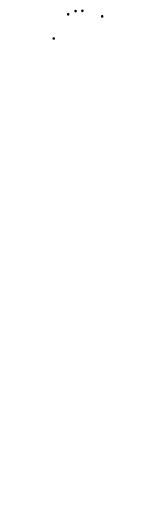
t = 0.00 s
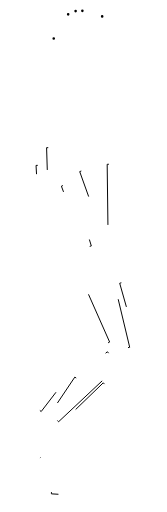
t = 2.63 s
t = 4.75 s: frame unchanged from t = 0.00 s, image omitted
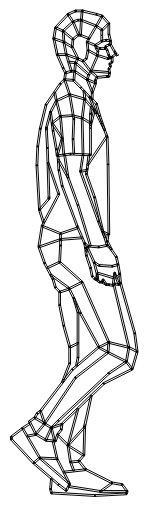
t = 6.88 s
t = 9.00 s: frame unchanged from t = 6.88 s, image omitted
t = 10.00 s: frame unchanged from t = 6.88 s, image omitted

The animated SVG that drew these frames (rendered in a browser with its animation timeline set to each time). Animation: 2 SMIL elements (animate=2); frames cover the first 10.00 s.

<svg xmlns="http://www.w3.org/2000/svg" width="100" height="290" viewBox="0 0 300 920" >

 
	 <g  transform="scale(5.85) ">	
     
          	 
       <path class="path" fill="none" stroke-width="0.3" stroke ="black" stroke-dasharray= "200" stroke-dashoffset="200"

d="M14.036 39.847l-.062-.54.513-.06-.006.72zm.205-.58l-.267.04a.269.269 0 0 1 .226-.298c.143 0 .266.1.287.239zm.246 0l.328 6.067-.513.04-.328-6.086zm.082 6.087l.246-.02c.02.14-.103.26-.226.28a.285.285 0 0 1-.287-.24zm.246 0l.491 15.663h-.512l-.492-15.663zm.246 15.663h.245c.02.14-.102.26-.245.26a.268.268 0 0 1-.267-.26zm-.267 0v-.459l.465-.147.047.606z


M11.865 64.342l2.947-3.456.37.352-2.946 3.456zM35.542 85.18l1.03-1.013.372.372-1.03 1.035zM29.917 83.587l5.13 1.532-.164.517-5.11-1.552zM33.131 41.828l-6.017 9.064-.433-.29 6.018-9.085zM16.234 37.668l3.07 4.615-.433.31-3.07-4.635zm2.864 4.78l.206-.165a.286.286 0 0 1-.062.372c-.123.083-.288.062-.37-.062zm.247.063l-1.545 5.4-.495-.144 1.546-5.401zM27.094 22.707l.783-.766.35.373-.762.765zM33.44 72.04l-.267 2.07-.516-.083.268-2.049zm-.515 2.028l.248.042c-.021.145-.145.248-.289.227a.277.277 0 0 1-.227-.31zm.227-.124l1.278 2.566-.474.248-1.278-2.566zM39.52 106.971l-6.141-1.531.103-.518 6.161 1.532zm-6.1-1.8l-.041.269a.297.297 0 0 1-.206-.331c.04-.145.185-.228.309-.187zm-.227.124l-8.201-18.52.474-.229 8.201 18.521zM25.24 86.67l-.247.103c-.042-.124 0-.29.144-.352.124-.062.288 0 .33.124zm.103.227l-4.08 2.07-.227-.476 4.08-2.07zM33.296 108.026l5.626 2.835-.227.476-5.625-2.835z


M39.684 106.474l2.556 1.283-.227.497-2.555-1.304zM20.705 136.997l-3.338-3.352.371-.372 3.318 3.331zM21.893 141.772l1.017 2.774-.477.19-1.038-2.752z


M21.385 141.985l-.762-5.132.515-.083.763 5.132zm-.494-5.174l-.268.042c-.02-.166.082-.29.227-.31.144-.022.268.082.288.227zm-.247-.083l3.07-11.319.495.145-3.07 11.32zM34.594 148.586l-3.585 2.586-.289-.455 3.586-2.566z


M39.066 151.214h-8.263v-.538h8.263zm-8.263-.27v.27c-.144 0-.247-.124-.247-.27 0-.144.103-.268.247-.268zm-.041.27l-9.789-1.531.062-.539 9.809 1.532zM13.843 129.9l2.061 1.282-.268.456-2.06-1.283z


M16.543 135.59l-1.03-4.118.494-.124 1.03 4.097zm-.783-4.18l-.247.062a.266.266 0 0 1 .185-.331.248.248 0 0 1 .31.207zm-.083-.269l3.07-1.014.166.497-3.07 1.034zM30.473 106.495l2.823 1.531-.247.476-2.823-1.552zm2.7 1.759l.123-.228c.124.062.165.228.103.352a.254.254 0 0 1-.35.124zm.164.228l-9.994 7.698-.309-.414 9.974-7.719zm-10.092 7.413l.098.285c-.103.103-.268.082-.37-.042-.083-.124-.063-.29.061-.372zm.16.223l-9.48 14.154-.432-.31 9.48-14.134zm-9.685 14.01l.206.144a.242.242 0 0 1-.35.062.27.27 0 0 1-.083-.372zm.185.165l-2.802 3.352-.392-.352 2.803-3.352zm-3.008 3.166l.206.186a.282.282 0 0 1-.371.02c-.103-.103-.124-.268-.02-.372zm.04.269l-2.554.517-.103-.538 2.575-.517zM10.217 142.005l1.792-1.552.33.414-1.793 1.531zm1.957-1.345l-.165-.207a.264.264 0 1 1 .33.414zm.02-.269l5.38.27-.021.516-5.379-.248z


M7.146 131.43l5.337 9.168-.453.27-5.317-9.168zm5.11 9.292l.227-.124c.083.124.042.29-.082.352a.268.268 0 0 1-.371-.083zm.165-.186l9.15 7.884-.35.414-9.13-7.905zM30.246 106.474l3.07-1.53.228.475-3.07 1.531zm3.174-1.303l-.103-.228a.254.254 0 0 1 .35.124c.062.124 0 .29-.123.352zm.268.02l-.248 3.084-.535-.042.268-3.083zM13.74 135.156l1.793-3.87.474.228-1.793 3.87zm2.02-3.746l-.227-.124c.062-.124.206-.186.35-.124.124.062.186.227.124.352zm-.186-.186l2.061-2.07.35.373-2.04 2.07zm2.246-1.883l-.185-.186a.26.26 0 0 1 .37 0 .285.285 0 0 1-.02.372zm-.185-.186l15.62-14.652.35.394-15.62 14.65zM33.42 114.69l-.165-.187a.26.26 0 0 1 .371 0c.082.125.082.29-.02.394zm-.124-.228l5.358-3.6.289.455-5.379 3.6zm5.502-3.373l-.144-.228a.268.268 0 0 1 .371.083.27.27 0 0 1-.082.373zm.206-.165l1.793 2.317-.391.331-1.793-2.317zM10.773 128.078l3.07 1.8-.268.477-3.07-1.8zm2.947 2.05l.123-.25a.298.298 0 0 1 .103.373c-.082.124-.226.166-.37.104zm-.248.082l-1.277-3.87.494-.165 1.278 3.849zM25.61 140.122l-4.863-3.083.268-.455 4.863 3.083zm-4.72-3.31l-.143.227a.27.27 0 0 1-.083-.373c.083-.124.227-.165.35-.083zm-.205-.187l5.131-5.65.37.352-5.11 5.65zM19.572 144.757l6.76-.765.061.538-6.76.766zM21.633 141.674l2.555-.248.041.538-2.555.248z


M16.048 147.054l-.268 3.104-.515-.04.268-3.105zm-.515 3.084l.247.02c0 .145-.123.249-.267.249a.29.29 0 0 1-.248-.29zm.247-.062l.268 1.303-.515.104-.268-1.304zm0 1.345l.268-.042a.274.274 0 0 1-.206.31c-.144.021-.288-.061-.309-.206zm.021-.27l13.291.787-.02.538-13.292-.786zm13.247 1.023l.044-.236c.145 0 .268.124.248.27a.26.26 0 0 1-.268.268zm.024-.236l9.726-.517.02.538-9.726.517zm9.726-.248v-.27c.145 0 .268.104.268.25a.29.29 0 0 1-.247.289zm-.247-.083l.268-.786.494.165-.267.787zm.515-.703l-.247-.083c.041-.145.185-.207.33-.166.123.042.206.207.164.331zm-.206.165L37.315 149l.412-.31 1.545 2.07zm-1.115-2.055l-.43-.014c-.083-.124-.062-.29.061-.373a.242.242 0 0 1 .35.062zm-.266.09l-3.07-.518.082-.517 3.07.517zm-3.029-.787l-.041.269c-.144-.02-.227-.166-.206-.31.02-.145.165-.228.288-.207zm-.103.248l-8.18-4.139.226-.475 8.18 4.138zm-8.078-4.387l-.103.248a.256.256 0 0 1-.123-.351.254.254 0 0 1 .35-.124zm-.206.186l-2.04-2.586.412-.352 2.04 2.587zm-1.834-2.752l-.206.166c-.082-.124-.062-.29.041-.373.103-.103.268-.083.371.02zm-.206-.186l1.546-1.8.391.351-1.545 1.8zm1.731-1.635l-.185-.165c.082-.125.247-.125.37-.042.104.104.104.27.021.393zm-.247 0l.247-8.795.515.021-.247 8.774zm.515-8.795h-.268c0-.145.281-.628.425-.628.144.02.11.504.09.649zm-.403.25l2.196-9.872.494.124-2.04 9.56zM8.692 129.382l1.792-1.283.31.435L9 129.817zm1.957-1.076l-.165-.207c.124-.083.289-.062.371.062.083.124.062.29-.061.373zm-.226-.124l.762-1.304.453.27-.783 1.303zm.989-1.159l-.227-.145c.082-.124.247-.165.35-.083.124.063.165.228.103.352zm-.165-.228l1.03-.765.31.434-1.031.766zm1.085-.448l-.055-.317c.124-.083.289-.062.371.062.083.103.062.269-.062.372zm-.096-.276l9.726-12.664.413.33-9.727 12.665zm9.933-12.499l-.207-.165c.083-.124.248-.145.371-.042.103.083.124.249.042.373zm-.165-.207l8.18-6.973.33.393-8.18 6.994zm8.345-6.766l-.164-.207c.123-.104.288-.083.37.02.083.124.083.29-.04.373zm-.226.124l-5.626-10.347.453-.27 5.626 10.348zm-5.4-10.471l-.226.124a.298.298 0 0 1 .103-.373c.124-.062.289-.02.35.104zm-.226.103l-2.06-4.656.473-.207 2.061 4.636zm-1.813-4.76l-.248.104c-.061-.124 0-.29.124-.352.144-.062.289 0 .35.145zm-.248.125l-1.524-3.104.453-.248 1.545 3.104zm-1.298-3.228l-.226.124c-.062-.145-.021-.29.103-.373a.265.265 0 0 1 .35.125zm-.144.207l-5.646-4.14.309-.434 5.625 4.14z


M9.174 129.18l2.069 4.036-.46.26-2.069-4.035zm1.839 4.166l.23-.13c.062.13.02.304-.105.369-.125.087-.292.022-.355-.109zm.125-.239l3.114 1.888-.251.478-3.114-1.888zm2.988 2.127l.126-.239c.125.065.188.239.104.37a.233.233 0 0 1-.355.108zm.021-.282l2.863.282-.042.542-2.863-.26zm2.842.564l.021-.282c.146 0 .251.152.23.304 0 .152-.125.26-.272.238zm-.25-.109l.773-2.148.501.196-.773 2.148zm.98-1.972l-.207-.176a.285.285 0 0 1 .355-.173.315.315 0 0 1 .146.369zm-.165-.262l1.044-1.346.418.347-1.045 1.346zM18.807 132l-.209-.174c.084-.13.251-.13.377-.043.104.087.125.282.041.39zm-.271-.043l.271-1.888.523.087-.272 1.887z


M16.522 135.383l1.278 5.588-.495.124-1.277-5.588zm1.03 5.65l.248-.062a.266.266 0 0 1-.186.33c-.144.021-.288-.061-.309-.206zm.227-.125l3.854 7.636-.474.228-3.833-7.615zm3.627 7.74l.227-.104c.062.125 0 .29-.124.352a.254.254 0 0 1-.35-.124zm.227.124l-1.03 2.028-.454-.228 1.01-2.028zm-1.235 1.814l.204.214a.254.254 0 0 1-.35.124c-.124-.062-.185-.227-.103-.352zm-.187.317l-2.308-1.78.33-.434 2.287 1.78zm-2.143-1.986l-.165.207c-.103-.083-.124-.249-.041-.373.082-.124.247-.145.37-.062zm-.165.207l-7.686-6.622.33-.393 7.686 6.6zm-7.522-6.808l-.164.186c-.103-.083-.124-.248-.021-.373a.236.236 0 0 1 .35-.02zm-.185.186l-6.903-7.367.37-.373 6.904 7.367zm-6.718-7.553l-.185.186a.289.289 0 0 1 0-.393.282.282 0 0 1 .37.02zm-.268 0v-.766h.515v.766zm.268-.766H3.21c0-.145.124-.269.268-.269.144 0 .247.124.247.27zm-.165-.207l3.339-2.545.309.434-3.339 2.525zm3.483-2.338l-.144-.207a.242.242 0 0 1 .35.062c.103.103.062.269-.041.372zm-.144-.228l2.308-1.51.288.434-2.308 1.531zM38.551 111.048l.762-4.367.516.083-.763 4.366zm1.03-4.325l-.268-.042c.042-.145.165-.248.31-.227.144.02.226.165.206.31zm-.268.062l-4.595-19.287.495-.124 4.616 19.287zM21.282 106.474l2.556-1.283.226.476-2.555 1.283zM18.253 89.506l3.07-1.035.145.517-3.07 1.014z


M23.199 112.372l.494-2.566.516.104-.516 2.566zm.762-2.504l-.268-.062a.273.273 0 0 1 .31-.207.274.274 0 0 1 .206.31zm-.268 0v-4.615h.516v4.615zm0-4.615v-9.229h.516v9.23zm.268-9.229h-.268c0-.145.124-.269.268-.269.145 0 .248.124.248.27zm-.247.083l-1.278-4.366.495-.145 1.278 4.345zM37.273 86.857l4.348 15.417-.494.144-4.369-15.416zm4.101 15.5l.247-.083a.266.266 0 0 1-.185.33c-.144.042-.289-.04-.31-.186zm.247-.042l.763 5.65-.515.082-.763-5.67zm.516 5.69l.247-.04c.02.144-.062.289-.206.31a.276.276 0 0 1-.31-.228zm.247.084l-1.546 5.4-.494-.165 1.545-5.401zm-1.793 5.318l.247.083c-.02.124-.164.206-.309.165a.266.266 0 0 1-.185-.331zm.124.227l-8.717 4.387-.227-.476 8.717-4.387zm-8.82 4.14l.103.247c-.124.063-.268 0-.33-.124-.062-.145-.02-.29.103-.352zm.185.206l-13.064 12.582-.35-.373 13.044-12.602zM18.83 71.75v3.601h-.515v-3.6zm-.247 3.601h.247c0 .145-.103.27-.247.27a.273.273 0 0 1-.268-.27zm.247.02l-.247 5.133-.515-.02.247-5.153zm-.515 5.133h.268c0 .145-.124.269-.268.248-.144 0-.268-.124-.247-.269zm.186-.207l6.903 6.167-.33.393-6.924-6.167z


M14.38 82.056l3.832-1.8.227.476-3.854 1.8zM11.844 75.62l6.657-2.317.164.496-6.656 2.318zm6.739-2.07l-.082-.247c.123-.042.288.02.33.165a.271.271 0 0 1-.166.331zm-.02-.268l6.655-.517.042.538-6.656.517zM13.04 69.185l5.646 2.317-.206.497-5.626-2.318zm5.543 2.566l.103-.249a.296.296 0 0 1 .144.352c-.062.124-.206.207-.35.145zm-.082-.249l5.378-1.8.165.497-5.379 1.8z


M18.85 117.442l2.309-5.898.474.207-2.308 5.898zm2.556-5.794l-.247-.104c.041-.124.206-.207.33-.145.144.063.206.207.144.352zm-.268 0v-5.132h.515v5.132zm.268-5.132h-.268c0-.145.124-.27.268-.27.124 0 .247.125.247.27zm-.268.083l-1.793-6.415.516-.145 1.792 6.415zm-1.525-6.478l-.268.063c-.04-.125.042-.29.186-.332.144-.02.288.042.33.187zm-.268.042l-1.277-6.394.515-.104 1.278 6.394zm-1.075-6.187l-.202-.207c-.02-.145.062-.29.206-.31.144-.042.268.061.309.206zm-.202-.27V89.61h.515v4.098zm.247-4.097h-.247c0-.145.103-.269.247-.269.144 0 .268.124.268.27zm-.165.186l-1.298-1.283.37-.372 1.279 1.283zm-1.113-1.469l-.185.186c-.103-.082-.103-.269 0-.372a.26.26 0 0 1 .37 0zm-.247.083l-.762-2.566.494-.145.763 2.545zm-.5-2.538l-.262-.028a.272.272 0 0 1 .165-.331.264.264 0 0 1 .33.186zm-.242.034l-2.555-4.884.453-.248 2.556 4.863zm-2.328-5.008l-.227.124c-.082-.124-.02-.29.103-.351.124-.083.289-.021.35.103zm-.248.104l-1.792-5.132.494-.187 1.793 5.132zm-1.545-5.215l-.247.083a.286.286 0 0 1 .164-.352c.124-.042.268.041.33.165zm-.268-.062l1.03-6.395.516.083-1.03 6.415zm1.278-6.353l-.248-.042c.021-.144.165-.248.289-.227.144.02.247.165.227.31zm-.227-.124l5.131-9.747.453.27-5.11 9.725zm5.584-9.478l-.453-.269c.062-.124.227-.166.35-.103.124.062.165.227.103.372zm-.474-.041l-3.317-9.747.406-.345 3.406 9.905zM20.664 54.658l-3.029-5.546.453-.27 3.03 5.547zM24.477 52.713l.762-5.174.515.083-.824 5.132z



M26.681 52.61l-1.916.289-.082-.538 1.937-.29zm-1.957.02l.041.269c-.144.02-.268-.083-.288-.228-.021-.145.061-.29.206-.31zm.247-.104l5.502 15.355-.494.186-5.502-15.355zm5.255 15.438l.247-.083c.041.145-.02.29-.165.331-.123.062-.288-.02-.33-.145zm.247-.083l1.917 4.904-.474.207-1.937-4.925zM20.108 47.54l1.03 6.952-.515.083-1.03-6.953zm.783 6.994l.247-.042a.258.258 0 0 1-.206.29c-.144.02-.288-.062-.309-.207zm.247-.104l3.07 8.484-.494.187-3.07-8.485z


M27.547 75.682L23.668 62.93l.54-.014 3.833 12.623z



M32.967 75.62l-2.556.518-.103-.538 2.556-.518zm-2.505.226l-.05.292a.274.274 0 1 1-.103-.538zm-.133.292l-3.318-.27.041-.517 3.318.249zM34.45 87.664l.515-3.87.516.083-.516 3.849zm.763-3.828l-.248-.042c.021-.145.145-.248.289-.227.144.02.247.165.227.31zm.247-.083l1.278 3.6-.474.166-1.278-3.6zM31.133 86.588l.267-.786.474.186-.247.765zm.499-.624l-.232-.162a.27.27 0 0 1 .33-.166c.124.062.206.207.144.352zm.222-.225l1.03 1.552-.433.29-1.03-1.531zM29.134 80.421l.968 3.647-.515.182-.948-3.67z



M29.34 85.822l.247-1.635.515.083-.247 1.635zm.515-1.593l-.268-.042a.276.276 0 0 1 .31-.227c.123.02.226.165.205.31zm.247-.042l.247 2.05-.515.082-.247-2.07zM27.114 75.972l2.02 4.45-.474.227-2.02-4.45zm1.793 4.573l.227-.124c.061.145 0 .29-.124.352a.254.254 0 0 1-.35-.124zm.124-.227l1.525.993-.268.455-1.525-.993zm1.38 1.22l.145-.227a.27.27 0 0 1 .082.373c-.082.124-.227.144-.35.082zm.02-.268l4.06.248-.04.538-4.04-.248zm4.04.517l.02-.269c.145 0 .248.124.248.269-.02.166-.145.269-.289.269zm-.062-.269l1.772-.497.124.518-1.772.496z



M26.043 74.379l1.174 1.138-.35.393-1.175-1.159zm.989 1.324l.185-.186a.263.263 0 0 1 0 .372.236.236 0 0 1-.35.021zm.247.104l-.622 1.7-.45-.355.598-1.532z



M18.068 47.829l.268 4.366-.536.042-.247-4.387zm0 4.387l.268-.02a.29.29 0 0 1-.248.289.29.29 0 0 1-.288-.248zm.247-.062l1.03 4.883-.515.125-1.01-4.905zm.783 4.946l.247-.063c.021.145-.061.29-.206.31-.144.042-.268-.061-.309-.185zm.227-.104L23.94 69.35l-.474.186-4.616-12.354zm4.368 12.437l.248-.083c.062.124-.02.29-.145.331a.243.243 0 0 1-.33-.145zm.248-.104l2.308 5.401-.474.207-2.308-5.4zM26 74.834l.248-.104c.04.145 0 .29-.145.352a.236.236 0 0 1-.33-.145zm.268-.041l.248 1.283-.516.103-.247-1.283zm0 1.324l.248-.041a.274.274 0 0 1-.206.31.273.273 0 0 1-.31-.207zm.248-.02l.267 2.317-.535.062L26 76.158zm0 2.338l.267-.021a.29.29 0 0 1-.247.29c-.144.02-.268-.083-.288-.228zm.247-.083L28.04 82.2l-.494.186-1.278-3.87zm1.014 3.841l.263.008a.286.286 0 0 1-.164.351c-.124.042-.289-.041-.33-.165zm.263.05l.516 2.565-.495.104-.515-2.566zm.284 2.532l.232.033a.25.25 0 0 1-.206.31c-.124.042-.268-.061-.289-.206zm.17-.09l.762.765-.37.372-.763-.765zm.577.951l.185-.186a.263.263 0 0 1-.37.372zm.123-.248l.516.269-.227.476-.515-.249zm.392.496l.124-.227c.123.062.165.227.103.351-.062.125-.206.187-.33.125zm.165-.207l1.01.766-.31.435-1.01-.766zm.77.914l.24-.148c.123.104.144.27.061.373-.082.124-.247.144-.37.062zm.095-.19h.763v.539h-.763zm.763.27v-.27c.144 0 .268.125.268.27a.273.273 0 0 1-.268.269zm.123-.228l1.299.766-.268.455-1.278-.766zm1.154.993l.145-.227c.123.082.165.227.082.372-.062.124-.227.166-.35.083zm0-.269h.763v.538h-.763zm.763.27v-.27c.144 0 .268.124.268.27a.273.273 0 0 1-.268.268zm.062-.27l1.277.27-.103.517-1.277-.249zm1.11.581l.167-.312c.145.021.227.166.206.31-.02.146-.164.228-.309.208zm-.06-.25l.516-.517.35.393-.515.518zm.68-.31l-.164-.207c.103-.103.268-.103.35.02a.263.263 0 0 1 0 .373zm.063-.269l1.277.248-.103.538-1.278-.269zm.989.6l.288-.352a.287.287 0 0 1 .206.31.276.276 0 0 1-.309.228zm.061-.269l.516-.517.35.372-.515.518zm.68-.331l-.164-.186c.103-.104.268-.104.35 0a.263.263 0 0 1 0 .372zm-.247.02l-.268-2.814.536-.062.247 2.835zm.016-2.84l-.284.026c0-.144.103-.29.248-.29.144-.02.268.083.288.228zm-.263.047l-.515-2.835.515-.103.495 2.835zm-.268-2.876l-.247.041c-.02-.145.062-.29.206-.31.144-.021.268.082.309.207zm-.247.062l-.515-2.318.515-.124.494 2.318zm-.268-2.38l-.247.062c-.042-.145.061-.29.206-.331a.285.285 0 0 1 .309.207zm-.206.145l-1.546-2.318.433-.29 1.546 2.318zm-1.319-2.463l-.227.145c-.082-.124-.04-.269.083-.352a.242.242 0 0 1 .35.063zm-.185.187l-1.278-1.283.35-.373 1.298 1.283zm-1.093-1.47l-.185.187a.263.263 0 0 1 0-.373c.103-.103.268-.103.35 0zm-.247.083L31.4 71.316l.495-.165 1.278 4.118zm-1.03-4.2l-.248.082c-.061-.145.021-.29.165-.331.124-.041.268.041.33.166zm-.268.061l-2.555-10.533.515-.124 2.555 10.533zM29.072 60.7l-.247.062a.266.266 0 0 1 .185-.33.296.296 0 0 1 .33.206zm-.247.083l-2.556-7.201.495-.166 2.555 7.18zM26.517 53.5l-.248.083c-.04-.124.02-.29.165-.331.124-.062.268.02.33.165zm-.248-.041l.248-1.552.515.082-.268 1.552zm.495-1.511l-.247-.041c.02-.145.164-.249.288-.207.144.02.247.145.227.29zm-.247-.02l.515-4.367.515.062-.515 4.366z


M32.407 39.955l.752 2.04-.467.185-.752-2.021zm.529 2.123l.223-.082a.234.234 0 0 1-.142.327.233.233 0 0 1-.325-.143zm.244 0l.264 8.369-.529.02-.244-8.369zm0 8.369h.264a.27.27 0 0 1-.264.265c-.143 0-.244-.102-.265-.245zm.264 0l.244 21.556-.508.02-.265-21.556zm-.054 21.452l.298.104c0 .142-.102.265-.244.265-.142 0-.264-.102-.264-.245zm-.048.349l-1.768-.756.183-.49 1.768.776zM29.32 33.757l-1.279 4.905-.494-.145 1.278-4.884z


M13.974 39.308l1.288-4.935.493.13-1.274 4.829zm1.535-4.87l-.247-.065a.236.236 0 0 1 .308-.194c.144.044.226.194.185.324zm-.226-.13l1.788-3.492.452.28-1.788 3.471zm2.014-3.362l-.226-.13c.062-.129.226-.172.35-.107.123.086.164.237.102.388zm-.103-.237l4.091-1.876.185.496-4.07 1.876zm4.194-1.617l-.103-.259c.123-.065.267 0 .329.13.062.15 0 .323-.144.366zm.061-.28l4.584 1.336-.123.54-4.604-1.337zm4.523 1.616l.061-.28a.279.279 0 0 1 .185.345.236.236 0 0 1-.308.194zm.185-.194l2.816 3.213-.37.388-2.816-3.234zm2.631 3.407l.185-.194c.103.107.082.28-.02.388-.103.107-.268.107-.35 0zm.206-.173l.76 1.078-.411.323-.76-1.056zm.555 1.229l.205-.151c.082.108.062.28-.041.388-.123.086-.288.065-.37-.065zm-.227.13l-1.981-4.795.399-.272 2.111 4.975zM25.363 36.034l2.555 1.552-.247.455-2.556-1.532z


M22.23 35.247l3.07.766-.123.517-3.07-.765z


M18.562 35.496l3.668-.249-.04.518-3.586.248z



M15.863 37.606l2.555-2.07.33.435-2.576 2.05zM25.239 47.58l-.268-11.215.515-.021.268 11.237zm0-11.215h-.268c0-.145.124-.27.268-.27.144 0 .247.104.247.249zm-.268-.042l.783-6 .515.061-.783 6.001zM21.653 29.018l1.278 7.47-.515.084-1.278-7.45zm1.03 7.512l.248-.041a.274.274 0 0 1-.206.31.277.277 0 0 1-.31-.227zm.248 0l-.247 6.188-.515-.021.247-6.187zm-.515 6.167l.268.02c0 .145-.124.249-.268.249-.144 0-.268-.124-.247-.27zm.268-.02l.247 4.635-.515.02-.247-4.614z


M19.345 47.601l-1.03-11.816.515-.062 1.03 11.837zm-.762-11.836l-.268.02c0-.145.103-.29.247-.29a.229.229 0 0 1 .268.228zm-.247.062l-1.278-4.884.495-.145 1.277 4.884z


M15.76 34.171l.762 5.918-.494.063-.766-5.778zm.47 5.758l.292.16c.02.145-.062.29-.206.31-.144 0-.288-.103-.288-.247zm.292.14l1.03 5.67-.515.083-1.01-5.65zm.783 5.711l.248-.041c.02.145-.062.29-.206.31-.145.02-.268-.083-.31-.227zm.248-.02l.267 2.048-.515.062-.268-2.048zm0 1.957l.267.091c0 .145-.082.27-.226.29-.144.02-.268-.083-.289-.228zm-.021-.136l4.08-.518.062.518-4.08.517zm4.044-.249l.036-.269c.144-.02.289.083.289.228.02.145-.083.29-.227.29zm.077-.269l6.162.249-.02.538-6.306-.27zm6.141.518l.02-.27a.29.29 0 0 1 .248.29c-.02.145-.124.249-.268.249zm-.268 0v-8.216h.536v8.216zm0-8.216v-4.387h.536v4.387zm.268-4.387h-.268c0-.145.124-.269.268-.269.144 0 .268.124.268.27zm-.247-.02l.247-2.318.515.062-.247 2.318zM26.022 27.818l.384 2.824-.672-.32-.227-2.442zM17.037 30.922l-.515-2.566.515-.103.516 2.566zM20.108 24.362l1.525 4.615-.474.186-1.546-4.635z


M28.124 30.55l-.783-.518.288-.434.763.517zm-.639-.725l-.144.207c-.103-.082-.144-.227-.062-.351.062-.125.227-.166.35-.083zm-.185.166l-2.556-2.814.371-.352 2.556 2.814zm-2.37-2.98l-.186.166a.263.263 0 0 1 0-.373c.103-.103.268-.083.371.02zm-.186.186l-2.308-2.317.35-.373 2.33 2.297zm-2.122-2.504l-.186.187a.263.263 0 0 1 0-.373.236.236 0 0 1 .35 0zm-.02.27l-2.824-.249.041-.538 2.823.248zm-2.803-.518l-.02.27a.29.29 0 0 1-.248-.29c.02-.145.144-.27.288-.249zm.185.186l-1.298 1.283-.35-.393 1.277-1.262zm-1.463 1.097l.165.186a.26.26 0 0 1-.37 0 .314.314 0 0 1 .02-.393zm.206.145l-4.368 6.394-.413-.29 4.348-6.414zm-4.575 6.25l.207.144a.242.242 0 0 1-.35.062.244.244 0 0 1-.063-.351zm.248.061l-1.793 7.43-.515-.145 1.813-7.409zm-1.973 7.075l.18.354c-.041.145-.186.228-.31.187a.297.297 0 0 1-.205-.331zm.18.313l-.763 5.38-.515-.082.763-5.36zm-1.03 5.339l.267.041c-.02.145-.164.249-.288.228a.277.277 0 0 1-.227-.31zm.267.02l-.247 5.878-.536-.021.268-5.877zm-.47 5.54l.223.338c-.02.144-.144.269-.288.269a.29.29 0 0 1-.248-.29zm.223.317l.763 13.554-.516.042-.783-13.575zm.495 13.575l.268-.02c0 .165-.103.289-.248.289-.144 0-.268-.104-.268-.248zm.247-.083l1.298 4.097-.494.166-1.299-4.097z


M23.199 21.9l-.268 2.814-.515-.041.268-2.835zM32.287 14.036l1.03-.517.227.476-1.03.517zm1.133-.29l-.103-.227a.254.254 0 0 1 .35.124c.062.124 0 .29-.123.352zm0-.248h.515v.518h-.515zM27.155 15.216l2.803 1.531-.227.476-2.823-1.552z


M29.628 14.202l1.154.476-.206.496-1.154-.476zm1.051.724l.103-.248a.296.296 0 0 1 .144.352c-.061.144-.206.207-.35.144zm0-.269h1.443v.538h-1.443zm1.443.27v-.27c.144 0 .247.124.247.27 0 .144-.103.268-.247.268zm-.165-.208l.288-.227.33.413-.288.228zm.453-.02l-.165-.207c.103-.104.268-.083.371.041.083.103.062.269-.041.372zm-.268 0l.145-.663.37.187v.476z


M29.814 14.781l.494.766-.412.31-.556-.869zm.288.91l.206-.144c.083.124.062.29-.062.372-.123.083-.288.062-.35-.062zm.247.063l-.247 1.283-.515-.104.268-1.283zm-.494 1.242l.247.04c-.041.146-.165.25-.309.208-.144-.02-.227-.166-.206-.31zm.062-.27l3.338 1.035-.165.518-3.318-1.035zm3.256 1.283l.082-.248a.271.271 0 0 1 .165.331.264.264 0 0 1-.33.187zm-.186-.186l.515-.517.371.393-.515.497zm.474-.207l.041-.31c.103-.104.31-.02.412.083.103.103.062.207-.04.31zm0 0l-.268-.517.474-.228.46.792-.111-.048zm-.041-.62l-.227.103c-.062-.124 0-.29.124-.352a.254.254 0 0 1 .35.124zm-.227.103l-.515-1.573.495-.165.494 1.531zm-.268-1.656l-.247.083c-.062-.145.02-.29.165-.33.124-.042.268.02.33.165zm-.226.145l-.516-.765.433-.31.515.786z


M33.894 12.877l-1.278-.248.103-.538 1.278.27zm-1.148-.495l-.13.247c-.144-.041-.247-.186-.206-.331.02-.145.165-.228.31-.207zm-.027.247l-1.298.248-.082-.517 1.277-.269zm-1.34-.02l.042.268c-.124.021-.268-.062-.288-.206a.25.25 0 0 1 .206-.31zm.145.227l-2.06 1.283-.269-.455 2.061-1.283zm-2.184 1.055l.123.228c-.123.083-.268.041-.35-.083a.27.27 0 0 1 .082-.372zm.247-.062l.247 1.035-.494.124-.268-1.014zM21.18 18.775l2.04.27-.062.516-2.04-.248zm1.998.517l.041-.248c.145 0 .248.145.227.29-.02.145-.144.248-.288.227zm.186-.186l4.08 3.6-.33.394-4.1-3.6z

M29.237 25.728l-2.556-1.035.186-.496 2.555 1.035zm-2.473-1.283l-.083.248c-.144-.062-.206-.206-.144-.351.041-.124.206-.207.33-.145zm-.247-.083l.515-1.552.494.166-.515 1.552z

M23.075 21.652l3.833 2.566-.268.455-3.853-2.587zm3.689 2.793l.144-.227a.27.27 0 0 1 .083.372c-.083.124-.248.166-.35.083zm.247-.103l1.546 3.849-.495.207-1.525-3.85zM33.44 22.5l-5.563-.455.04-.538 5.544.496zm-5.543-.724l-.02.269a.257.257 0 0 1-.227-.29c0-.145.144-.269.268-.248zm-.226-.104l2.101-4.8.474.227-2.101 4.78zM26.867 12.63l2.576 1.096-.206.497-2.556-1.097z

M21.9 21.61h1.031v.538h-1.03zm1.031.27v-.27a.26.26 0 0 1 .268.27.273.273 0 0 1-.268.268zm-.247-.042l.247-2.566.515.062L23.2 21.9zm.494-2.546l-.247-.02c.02-.145.144-.249.288-.228.145 0 .248.145.227.29zm-.206-.124l.763-1.283.453.27-.783 1.282z


M20.458 16.54l3.586 1.283-.165.518-3.586-1.304zM19.737 12.712l2.555 1.531-.268.476-2.555-1.552z

M29.67 23.866l-2.04-1.8.33-.394 2.06 1.8zm-1.876-1.987l-.165.186c-.103-.082-.123-.248-.02-.372a.236.236 0 0 1 .35-.02zm-.206.145l-2.308-3.083.412-.31L28 21.713zm-2.102-3.228l-.206.145c-.082-.104-.062-.27.062-.373a.242.242 0 0 1 .35.062zm-.103.227l-1.545-.765.226-.476 1.546.765zm-1.422-1.014l-.123.249c-.124-.062-.186-.228-.124-.352a.254.254 0 0 1 .35-.124zm-.247.125l-1.772-3.601.453-.248 1.793 3.6zm-1.545-3.725l-.227.124c-.083-.124-.02-.29.103-.352.124-.062.288-.02.35.104zm-.268-.02l.268-2.319.515.062-.268 2.318zm.515-2.298l-.247-.02c0-.145.144-.249.288-.228.124 0 .227.145.227.29zm-.165-.207l1.545-1.283.33.414-1.545 1.283zm1.71-1.076l-.165-.207c.104-.083.268-.062.371.042.083.124.062.29-.04.372zm0-.269h.763v.538h-.763zm.763.27v-.27c.144 0 .268.124.268.27a.273.273 0 0 1-.268.268zm.103-.25l2.555 1.035-.185.497-2.576-1.035zm2.452 1.284l.103-.249c.124.063.206.207.144.352-.062.124-.206.207-.33.145zm.247.124l-.515 1.035-.474-.249.515-1.034zm-.762.91l.247.125c-.062.124-.227.165-.35.103a.256.256 0 0 1-.124-.352zm.268-.04l.247 2.586-.515.041-.247-2.566zm0 2.606l.247-.02a.257.257 0 0 1-.227.29.29.29 0 0 1-.288-.249zm.247.063l-.515 2.566-.495-.104.495-2.587zm-.762 2.503l.247.063c-.02.144-.165.227-.31.206-.123-.04-.226-.165-.185-.31zm.144.228l-1.01.766-.309-.435 1.03-.766zM20.623 16.644l1.525 5.152-.495.145-1.525-5.132zm1.278 5.235l.247-.083c.041.145-.02.29-.165.331a.264.264 0 0 1-.33-.186zm.082.248l-1.793.518-.144-.518 1.793-.517z

M17.553 16.52h2.823v.538h-2.823zm2.823.269v-.27c.144 0 .247.125.247.27 0 .144-.103.269-.247.269zm-.268.062L19.345 13l.516-.124.762 3.87z

M16.79 11.78l1.01 4.884-.495.125-1.03-4.884zm.763 4.946l.247-.062a.266.266 0 0 1-.186.332c-.144.02-.288-.063-.309-.207zm.247-.103l1.793 4.118-.474.207-1.793-4.118zm1.545 4.221l.248-.103c.04.124 0 .29-.145.352a.236.236 0 0 1-.33-.145zm.227-.124l.783 1.552-.474.228-.762-1.531zm.536 1.656l.247-.104c.062.124 0 .29-.124.352a.254.254 0 0 1-.35-.124zm.268.041l-.268 2.049-.515-.062.268-2.049zM19.51 9.318l3.07 2.566-.329.414-3.07-2.566z

M17.32 8.533l-.523 3.398-.522-.084.522-3.377zm-.794 3.356l.271.042a.28.28 0 0 1-.313.23c-.125-.02-.23-.167-.209-.314zm.083-.252l3.112 1.028-.146.524-3.112-1.049zm3.05 1.3l.062-.272c.147.063.23.21.188.356-.062.126-.208.21-.334.168zm-.272.021l-.25-3.398.522-.042.25 3.398zM27.073 11.698l2.287-3.85.454.27-2.308 3.87zM22.663 6.587l1.793 4.118-.474.227-1.793-4.118z

M24.456 10.808l.268-4.635.515.02-.247 4.636zm.515-4.615l-.247-.02c0-.145.123-.27.268-.249.144 0 .247.125.247.27zm.103-.248l4.616 1.8-.185.497-4.616-1.8zm4.513 2.049l.103-.249c.124.042.186.207.144.332-.062.144-.206.206-.33.165zm-.227-.145l1.793-3.083.453.269-1.792 3.083z

M33.605 7.414l-2.04 2.049-.37-.372 2.06-2.07zM31.38 9.277l.185.186a.263.263 0 0 1-.37-.372zm-.144.207L29.443 8.2l.288-.435 1.793 1.283zM25.486 3.38l-.247 2.834-.515-.041.247-2.835zm-.515 2.813l.268.021c-.02.145-.144.248-.289.228a.23.23 0 0 1-.226-.27zm0 .27h-1.01v-.539h1.01z

M21.097 4.228l1.545 2.317-.432.31-1.546-2.317zm1.319 2.483l.226-.166a.27.27 0 0 1-.082.373.242.242 0 0 1-.35-.062zm-.083-.27l1.546-.517.165.518-1.546.517zm1.628-.248c-.236-.528.208-.07.248-.082-.026.57-.244.081-.248.082z

M22.601 6.897l-3.07 2.835-.35-.393 3.07-2.835zm-3.256 2.628l.186.207c-.124.103-.289.083-.371-.02-.103-.104-.103-.29.02-.373zm-.103.248L16.934 8.74l.206-.476 2.308 1.014zm-2.205-1.262l-.103.228c-.123-.062-.185-.207-.123-.352.041-.124.206-.186.33-.124zm-.185-.186l3.853-4.118.371.372-3.853 4.098zm4.039-3.932l-.186-.186c.083-.104.248-.104.35-.02a.289.289 0 0 1 .021.392zm-.103-.248l2.287-1.035.227.497-2.308 1.014zm2.39-.787l-.103-.248c.144-.062.289 0 .35.145.062.124 0 .29-.123.352zm0-.269h2.061v.538h-2.06zm2.061.27v-.27c.144 0 .268.125.268.27a.273.273 0 0 1-.268.268zm.062-.27l4.348 1.035-.124.517-4.348-1.014zm4.286 1.304l.062-.269a.266.266 0 0 1 .185.331c-.02.145-.165.228-.309.186zm.082-.269l1.773.517-.124.518-1.793-.518zm1.71.786l.063-.269a.266.266 0 0 1 .185.332c-.041.144-.185.227-.309.186zm.186-.186l2.061 2.318-.392.352-2.04-2.318zm1.855 2.483l.206-.165a.285.285 0 0 1-.02.372c-.104.104-.269.083-.372-.02zm.268 0v3.353h-.515V7.207zm-.268 3.353h.268a.273.273 0 0 1-.268.269c-.124 0-.247-.124-.247-.27zm.268-.062l.515 2.048-.515.125-.515-2.05zm.247 2.11l.268-.062a.297.297 0 0 1-.206.331c-.124.042-.268-.062-.31-.206zm.268 0v1.035h-.515v-1.035zm-.268 1.035h.268a.273.273 0 0 1-.268.27c-.144 0-.247-.125-.247-.27zm.227-.145l1.064 1.979.33.527c.077.084.003.274.125.252l-.198.154-.37-.115-.269-.475-1.115-2.032zm1.064 1.979l.67.983c.083.124-.159.328-.262.411-.131.099-.44-.472-.522-.576zm1.244 1.353l-.808.373zM34.718 17.384v1.68h-.515l-.031-1.242zm-.268 1.68h.268a.273.273 0 0 1-.268.27c-.144 0-.247-.124-.247-.27zm.144.208l-.762.538-.288-.455.762-.518zm-.906.31l.144.228a.268.268 0 0 1-.37-.083c-.063-.124-.042-.29.082-.372zm.247-.083l.247.787-.494.165-.248-.786zm0 .87l.247-.083c.042.145-.02.29-.165.33-.123.042-.267-.02-.33-.165zm.227.144l-.515.787-.433-.29.515-.786zm-.679.547l.164.24c-.083.124-.248.145-.371.062-.103-.083-.145-.248-.062-.352zm.205.033l.247 1.303-.495.104-.267-1.304zm-.016 1.286l.263.017a.25.25 0 0 1-.206.31c-.124.042-.268-.061-.288-.206zm.263.142l-.247 1.055-.515-.145.268-1.035zm-.515.972l.268.083c-.041.124-.186.228-.33.186-.124-.041-.206-.186-.185-.33zm0 .27h-.495v-.539h.495zm-.495-.27v.27a.26.26 0 0 1-.268-.27c0-.145.124-.269.268-.269zm.02.27l-3.07.268-.061-.538 3.111-.269zm-3.09 0l.02.268a.29.29 0 0 1-.288-.248c-.02-.145.103-.27.227-.29zm.206.144l-.515.786-.433-.29.515-.786zm-.721.642l.206.144c-.083.125-.247.166-.35.083a.27.27 0 0 1-.083-.372zm.247 0v1.034h-.515V24.55zm-.247 1.034h.247c0 .166-.103.27-.247.27a.26.26 0 0 1-.268-.27zm.247.104l-1.03 2.876-.495-.186 1.03-2.877zm-1.278 2.773l.248.103c-.062.124-.206.207-.33.145-.144-.041-.206-.186-.165-.331zm.268 0v2.09h-.536v-2.09zm-.268 2.09h.268a.273.273 0 0 1-.268.269.273.273 0 0 1-.268-.27zm.186-.187l1.277 1.304-.37.393-1.278-1.324zm1.092 1.49l.185-.186a.289.289 0 0 1 0 .393.26.26 0 0 1-.37 0zm.247-.062l1.03 3.663-.494.145-1.03-3.663zm.783 3.725l.248-.062a.266.266 0 0 1-.186.331c-.123.042-.268-.041-.309-.186zm.248-.083l1.525 4.45-.495.165-1.525-4.428zm1.277 4.532l.248-.082c.061.124-.021.29-.145.33a.284.284 0 0 1-.35-.165zm-.226.124l-2.556-5.235.454-.228 2.576 5.215zM31.524 9.05v1.8h-.536v-1.8z

M31.524 10.85v1.8h-.536v-1.8z

M35.899 16.592l-.195.242-1.384 1.037-.447-.172.058-.156 1.75-1.287zm-1.34.7l-.239.58c-.209.135-.528.175-.69.043-.155-.108-.158-.11.05-.247zm-.22.664l-1.158.266-.082-.268 1.137-.368z">



	 <animate id="p1" attributeName="stroke-dashoffset" begin="0.5s;f1.end+2s" values="500;0;500" dur="17s" 
	 calcMode="linear"/> 
	 <animate id="f1" attributeName="fill" begin="p1.end-2s" values="#3f69aa; #3f69aa; black" dur="1s"  
	 calcMode="linear" />
     
     
     
	</path>
    
    


<path d="M16.9 11.813a.4.4 0 0 1-.4.4.4.4 0 0 1-.4-.4.4.4 0 0 1 .4-.4.4.4 0 0 1 .4.4zM21.331 4.415a.4.4 0 0 1-.4.4.4.4 0 0 1-.4-.4.4.4 0 0 1 .4-.4.4.4 0 0 1 .4.4zM23.619 3.406a.4.4 0 0 1-.4.4.4.4 0 0 1-.4-.4.4.4 0 0 1 .4-.4.4.4 0 0 1 .4.4zM25.697 3.328a.4.4 0 0 1-.4.4.4.4 0 0 1-.4-.4.4.4 0 0 1 .4-.4.4.4 0 0 1 .4.4zM31.775 5.031a.4.4 0 0 1-.4.4.4.4 0 0 1-.4-.4.4.4 0 0 1 .4-.4.4.4 0 0 1 .4.4z">
</path>


    
    
    </g>
		
</svg>
